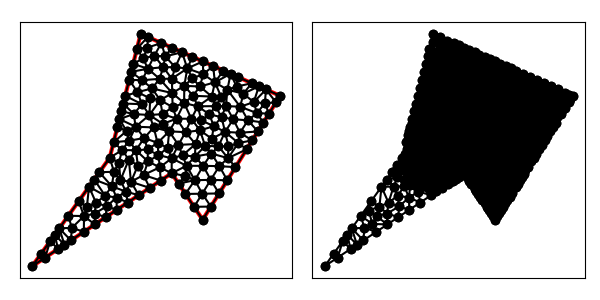

Values plotted in this chart, from the file beside it:
8.000000000000000000e+00, 1.900000000000000000e+01, 6.000000000000000000e+00, 1.100000000000000000e+01, 1.000000000000000000e+00, 4.000000000000000000e+00, 1.000000000000000000e+01, 1.000000000000000000e+01, 1.200000000000000000e+01, 7.000000000000000000e+00, 1.700000000000000000e+01, 1.500000000000000000e+01, 2.162476387438192926e+00, 5.627466942413470008e+00, 1.581238193719096463e+00, 4.813733471206735004e+00, 1.832050294337843610e+00, 4.554700196225229369e+00, 1.858588291831710926e+00, 4.998633536615145090e+00, 1.000000000000000000e+00, 5.000000000000000000e-01
8.000000000000000000e+00, 1.900000000000000000e+01, 6.000000000000000000e+00, 1.100000000000000000e+01, 1.000000000000000000e+00, 4.000000000000000000e+00, 1.000000000000000000e+01, 1.000000000000000000e+01, 1.200000000000000000e+01, 7.000000000000000000e+00, 1.700000000000000000e+01, 1.500000000000000000e+01, 9.257866836993036586e+00, 1.472216689881271634e+01, 9.411260771719502927e+00, 1.381550301957089566e+01, 1.005799488563743260e+01, 1.426899563438258411e+01, 9.575707498116656780e+00, 1.426888851758873322e+01, 0.000000000000000000e+00, 4.965175578358737435e-02
8.000000000000000000e+00, 1.900000000000000000e+01, 6.000000000000000000e+00, 1.100000000000000000e+01, 1.000000000000000000e+00, 4.000000000000000000e+00, 1.000000000000000000e+01, 1.000000000000000000e+01, 1.200000000000000000e+01, 7.000000000000000000e+00, 1.700000000000000000e+01, 1.500000000000000000e+01, 1.581238193719096463e+00, 4.813733471206735004e+00, 1.000000000000000000e+00, 4.000000000000000000e+00, 1.832050294337843610e+00, 4.554700196225229369e+00, 1.471096162685646691e+00, 4.456144555810655383e+00, 1.000000000000000000e+00, 5.000000000000000000e-01
8.000000000000000000e+00, 1.900000000000000000e+01, 6.000000000000000000e+00, 1.100000000000000000e+01, 1.000000000000000000e+00, 4.000000000000000000e+00, 1.000000000000000000e+01, 1.000000000000000000e+01, 1.200000000000000000e+01, 7.000000000000000000e+00, 1.700000000000000000e+01, 1.500000000000000000e+01, 1.832050294337843610e+00, 4.554700196225229369e+00, 2.664100588675687664e+00, 5.109400392450458739e+00, 2.162476387438192926e+00, 5.627466942413470008e+00, 2.219542423483908067e+00, 5.097189177029719076e+00, 1.000000000000000000e+00, 5.000000000000000000e-01
8.000000000000000000e+00, 1.900000000000000000e+01, 6.000000000000000000e+00, 1.100000000000000000e+01, 1.000000000000000000e+00, 4.000000000000000000e+00, 1.000000000000000000e+01, 1.000000000000000000e+01, 1.200000000000000000e+01, 7.000000000000000000e+00, 1.700000000000000000e+01, 1.500000000000000000e+01, 1.252219405878384961e+01, 9.572604791220438614e+00, 1.358999682000954046e+01, 9.543994912015264731e+00, 1.307753466975253076e+01, 1.045723976856069548e+01, 1.306324184951530754e+01, 9.857946490598799016e+00, 0.000000000000000000e+00, 2.266118427487185186e-02
8.000000000000000000e+00, 1.900000000000000000e+01, 6.000000000000000000e+00, 1.100000000000000000e+01, 1.000000000000000000e+00, 4.000000000000000000e+00, 1.000000000000000000e+01, 1.000000000000000000e+01, 1.200000000000000000e+01, 7.000000000000000000e+00, 1.700000000000000000e+01, 1.500000000000000000e+01, 3.496150883013530830e+00, 5.664100588675687220e+00, 3.556339034506304397e+00, 6.475206180302524039e+00, 2.743714581157289167e+00, 6.441200413620205012e+00, 3.265401499559041465e+00, 6.193502394199472683e+00, 1.000000000000000000e+00, 3.829258229881815079e-01
8.000000000000000000e+00, 1.900000000000000000e+01, 6.000000000000000000e+00, 1.100000000000000000e+01, 1.000000000000000000e+00, 4.000000000000000000e+00, 1.000000000000000000e+01, 1.000000000000000000e+01, 1.200000000000000000e+01, 7.000000000000000000e+00, 1.700000000000000000e+01, 1.500000000000000000e+01, 3.556339034506304397e+00, 6.475206180302524039e+00, 3.496150883013530830e+00, 5.664100588675687220e+00, 4.328201177351374440e+00, 6.218800784900916589e+00, 3.793563698290403519e+00, 6.119369184626376246e+00, 1.000000000000000000e+00, 3.829258229881815079e-01
8.000000000000000000e+00, 1.900000000000000000e+01, 6.000000000000000000e+00, 1.100000000000000000e+01, 1.000000000000000000e+00, 4.000000000000000000e+00, 1.000000000000000000e+01, 1.000000000000000000e+01, 1.200000000000000000e+01, 7.000000000000000000e+00, 1.700000000000000000e+01, 1.500000000000000000e+01, 1.153882481078705524e+01, 1.188208496340623377e+01, 1.043289712038847306e+01, 1.183072840882617527e+01, 1.070167717160784449e+01, 1.115758694249427130e+01, 1.089113303426112545e+01, 1.162346677157555952e+01, 0.000000000000000000e+00, 2.240607236188770987e-02
8.000000000000000000e+00, 1.900000000000000000e+01, 6.000000000000000000e+00, 1.100000000000000000e+01, 1.000000000000000000e+00, 4.000000000000000000e+00, 1.000000000000000000e+01, 1.000000000000000000e+01, 1.200000000000000000e+01, 7.000000000000000000e+00, 1.700000000000000000e+01, 1.500000000000000000e+01, 6.695032379332780614e+00, 9.551680677909853756e+00, 7.234057667604515629e+00, 1.088314397221682661e+01, 6.592888627797750090e+00, 1.068663942608086259e+01, 6.840659558245015148e+00, 1.037382135873584765e+01, 0.000000000000000000e+00, 5.579482844492732879e-02
8.000000000000000000e+00, 1.900000000000000000e+01, 6.000000000000000000e+00, 1.100000000000000000e+01, 1.000000000000000000e+00, 4.000000000000000000e+00, 1.000000000000000000e+01, 1.000000000000000000e+01, 1.200000000000000000e+01, 7.000000000000000000e+00, 1.700000000000000000e+01, 1.500000000000000000e+01, 6.277399659007030230e+00, 1.009488061978373707e+01, 6.000000000000000000e+00, 1.100000000000000000e+01, 5.331238193719096685e+00, 1.006373347120673500e+01, 5.869545950908708676e+00, 1.038620469699682403e+01, 1.000000000000000000e+00, 1.112741539377492678e-01
8.000000000000000000e+00, 1.900000000000000000e+01, 6.000000000000000000e+00, 1.100000000000000000e+01, 1.000000000000000000e+00, 4.000000000000000000e+00, 1.000000000000000000e+01, 1.000000000000000000e+01, 1.200000000000000000e+01, 7.000000000000000000e+00, 1.700000000000000000e+01, 1.500000000000000000e+01, 3.080125735844609025e+00, 5.386750490563072979e+00, 2.743714581157289167e+00, 6.441200413620205012e+00, 2.453095484297740825e+00, 6.034333678016837510e+00, 2.758978600433213302e+00, 5.954094860733373018e+00, 1.000000000000000000e+00, 5.000000000000000000e-01
8.000000000000000000e+00, 1.900000000000000000e+01, 6.000000000000000000e+00, 1.100000000000000000e+01, 1.000000000000000000e+00, 4.000000000000000000e+00, 1.000000000000000000e+01, 1.000000000000000000e+01, 1.200000000000000000e+01, 7.000000000000000000e+00, 1.700000000000000000e+01, 1.500000000000000000e+01, 3.324952774876385853e+00, 7.254933884826940016e+00, 4.341712601208481459e+00, 7.235653632658112677e+00, 3.993714581157289611e+00, 8.191200413620205012e+00, 3.886793319080718678e+00, 7.560595977035085902e+00, 1.000000000000000000e+00, 2.899679213037050229e-01
8.000000000000000000e+00, 1.900000000000000000e+01, 6.000000000000000000e+00, 1.100000000000000000e+01, 1.000000000000000000e+00, 4.000000000000000000e+00, 1.000000000000000000e+01, 1.000000000000000000e+01, 1.200000000000000000e+01, 7.000000000000000000e+00, 1.700000000000000000e+01, 1.500000000000000000e+01, 6.439242545072128010e+00, 8.428631367288796028e+00, 5.705246632918439254e+00, 8.550662376930601383e+00, 5.794645047819071415e+00, 7.859415432034378313e+00, 5.979711408603212597e+00, 8.279569725417925241e+00, 0.000000000000000000e+00, 5.000000000000000000e-01
8.000000000000000000e+00, 1.900000000000000000e+01, 6.000000000000000000e+00, 1.100000000000000000e+01, 1.000000000000000000e+00, 4.000000000000000000e+00, 1.000000000000000000e+01, 1.000000000000000000e+01, 1.200000000000000000e+01, 7.000000000000000000e+00, 1.700000000000000000e+01, 1.500000000000000000e+01, 2.664100588675687664e+00, 5.109400392450458739e+00, 2.453095484297740825e+00, 6.034333678016837510e+00, 2.162476387438192926e+00, 5.627466942413470008e+00, 2.426557486803873953e+00, 5.590400337626921790e+00, 1.000000000000000000e+00, 5.000000000000000000e-01
8.000000000000000000e+00, 1.900000000000000000e+01, 6.000000000000000000e+00, 1.100000000000000000e+01, 1.000000000000000000e+00, 4.000000000000000000e+00, 1.000000000000000000e+01, 1.000000000000000000e+01, 1.200000000000000000e+01, 7.000000000000000000e+00, 1.700000000000000000e+01, 1.500000000000000000e+01, 2.453095484297740825e+00, 6.034333678016837510e+00, 2.664100588675687664e+00, 5.109400392450458739e+00, 3.080125735844609025e+00, 5.386750490563072979e+00, 2.732440602939345542e+00, 5.510161520343456409e+00, 1.000000000000000000e+00, 5.000000000000000000e-01
8.000000000000000000e+00, 1.900000000000000000e+01, 6.000000000000000000e+00, 1.100000000000000000e+01, 1.000000000000000000e+00, 4.000000000000000000e+00, 1.000000000000000000e+01, 1.000000000000000000e+01, 1.200000000000000000e+01, 7.000000000000000000e+00, 1.700000000000000000e+01, 1.500000000000000000e+01, 2.743714581157289167e+00, 6.441200413620205012e+00, 3.080125735844609025e+00, 5.386750490563072979e+00, 3.496150883013530830e+00, 5.664100588675687220e+00, 3.106663733338476785e+00, 5.830683830952988700e+00, 1.000000000000000000e+00, 5.000000000000000000e-01
8.000000000000000000e+00, 1.900000000000000000e+01, 6.000000000000000000e+00, 1.100000000000000000e+01, 1.000000000000000000e+00, 4.000000000000000000e+00, 1.000000000000000000e+01, 1.000000000000000000e+01, 1.200000000000000000e+01, 7.000000000000000000e+00, 1.700000000000000000e+01, 1.500000000000000000e+01, 4.341712601208481459e+00, 7.235653632658112677e+00, 3.556339034506304397e+00, 6.475206180302524039e+00, 4.328201177351374440e+00, 6.218800784900916589e+00, 4.075417604355386914e+00, 6.643220199287184435e+00, 1.000000000000000000e+00, 2.899679213037050229e-01
8.000000000000000000e+00, 1.900000000000000000e+01, 6.000000000000000000e+00, 1.100000000000000000e+01, 1.000000000000000000e+00, 4.000000000000000000e+00, 1.000000000000000000e+01, 1.000000000000000000e+01, 1.200000000000000000e+01, 7.000000000000000000e+00, 1.700000000000000000e+01, 1.500000000000000000e+01, 3.324952774876385853e+00, 7.254933884826940016e+00, 2.743714581157289167e+00, 6.441200413620205012e+00, 3.556339034506304397e+00, 6.475206180302524039e+00, 3.208335463513326768e+00, 6.723780159583223615e+00, 1.000000000000000000e+00, 3.829258229881815079e-01
8.000000000000000000e+00, 1.900000000000000000e+01, 6.000000000000000000e+00, 1.100000000000000000e+01, 1.000000000000000000e+00, 4.000000000000000000e+00, 1.000000000000000000e+01, 1.000000000000000000e+01, 1.200000000000000000e+01, 7.000000000000000000e+00, 1.700000000000000000e+01, 1.500000000000000000e+01, 3.324952774876385853e+00, 7.254933884826940016e+00, 3.556339034506304397e+00, 6.475206180302524039e+00, 4.341712601208481459e+00, 7.235653632658112677e+00, 3.741001470197057088e+00, 6.988597899262526170e+00, 1.000000000000000000e+00, 2.899679213037050229e-01
8.000000000000000000e+00, 1.900000000000000000e+01, 6.000000000000000000e+00, 1.100000000000000000e+01, 1.000000000000000000e+00, 4.000000000000000000e+00, 1.000000000000000000e+01, 1.000000000000000000e+01, 1.200000000000000000e+01, 7.000000000000000000e+00, 1.700000000000000000e+01, 1.500000000000000000e+01, 4.662476387438193370e+00, 9.127466942413470008e+00, 5.115609418927513197e+00, 8.096823724709857117e+00, 5.705246632918439254e+00, 8.550662376930601383e+00, 5.161110813094714977e+00, 8.591651014684643428e+00, 1.000000000000000000e+00, 5.000000000000000000e-01
8.000000000000000000e+00, 1.900000000000000000e+01, 6.000000000000000000e+00, 1.100000000000000000e+01, 1.000000000000000000e+00, 4.000000000000000000e+00, 1.000000000000000000e+01, 1.000000000000000000e+01, 1.200000000000000000e+01, 7.000000000000000000e+00, 1.700000000000000000e+01, 1.500000000000000000e+01, 5.028471631281813181e+00, 7.396811665580287354e+00, 5.746150883013530830e+00, 7.164100588675687220e+00, 5.794645047819071415e+00, 7.859415432034378313e+00, 5.523089187371471809e+00, 7.473442562096784592e+00, 1.000000000000000000e+00, 5.000000000000000000e-01
8.000000000000000000e+00, 1.900000000000000000e+01, 6.000000000000000000e+00, 1.100000000000000000e+01, 1.000000000000000000e+00, 4.000000000000000000e+00, 1.000000000000000000e+01, 1.000000000000000000e+01, 1.200000000000000000e+01, 7.000000000000000000e+00, 1.700000000000000000e+01, 1.500000000000000000e+01, 4.529524654983180909e+00, 7.845194024340655048e+00, 3.993714581157289611e+00, 8.191200413620205012e+00, 4.341712601208481459e+00, 7.235653632658112677e+00, 4.288317279116317771e+00, 7.757349356872990320e+00, 1.000000000000000000e+00, 2.899679213037050229e-01
8.000000000000000000e+00, 1.900000000000000000e+01, 6.000000000000000000e+00, 1.100000000000000000e+01, 1.000000000000000000e+00, 4.000000000000000000e+00, 1.000000000000000000e+01, 1.000000000000000000e+01, 1.200000000000000000e+01, 7.000000000000000000e+00, 1.700000000000000000e+01, 1.500000000000000000e+01, 5.028471631281813181e+00, 7.396811665580287354e+00, 5.115609418927513197e+00, 8.096823724709857117e+00, 4.529524654983180909e+00, 7.845194024340655048e+00, 4.891201901730835466e+00, 7.779609804876933765e+00, 0.000000000000000000e+00, 5.000000000000000000e-01
8.000000000000000000e+00, 1.900000000000000000e+01, 6.000000000000000000e+00, 1.100000000000000000e+01, 1.000000000000000000e+00, 4.000000000000000000e+00, 1.000000000000000000e+01, 1.000000000000000000e+01, 1.200000000000000000e+01, 7.000000000000000000e+00, 1.700000000000000000e+01, 1.500000000000000000e+01, 6.439242545072128010e+00, 8.428631367288796028e+00, 6.455125735844609025e+00, 7.636750490563072979e+00, 7.164100588675687220e+00, 8.109400392450458739e+00, 6.686156289864141122e+00, 8.058260750100776804e+00, 1.000000000000000000e+00, 5.000000000000000000e-01
8.000000000000000000e+00, 1.900000000000000000e+01, 6.000000000000000000e+00, 1.100000000000000000e+01, 1.000000000000000000e+00, 4.000000000000000000e+00, 1.000000000000000000e+01, 1.000000000000000000e+01, 1.200000000000000000e+01, 7.000000000000000000e+00, 1.700000000000000000e+01, 1.500000000000000000e+01, 3.993714581157289611e+00, 8.191200413620205012e+00, 4.529524654983180909e+00, 7.845194024340655048e+00, 4.662476387438193370e+00, 9.127466942413470008e+00, 4.395238541192887816e+00, 8.387953793458109431e+00, 1.000000000000000000e+00, 5.000000000000000000e-01
8.000000000000000000e+00, 1.900000000000000000e+01, 6.000000000000000000e+00, 1.100000000000000000e+01, 1.000000000000000000e+00, 4.000000000000000000e+00, 1.000000000000000000e+01, 1.000000000000000000e+01, 1.200000000000000000e+01, 7.000000000000000000e+00, 1.700000000000000000e+01, 1.500000000000000000e+01, 4.341712601208481459e+00, 7.235653632658112677e+00, 5.037176030182452635e+00, 6.691450686788302349e+00, 5.028471631281813181e+00, 7.396811665580287354e+00, 4.802453420890915758e+00, 7.107971995008900201e+00, 1.000000000000000000e+00, 2.899679213037050229e-01
8.000000000000000000e+00, 1.900000000000000000e+01, 6.000000000000000000e+00, 1.100000000000000000e+01, 1.000000000000000000e+00, 4.000000000000000000e+00, 1.000000000000000000e+01, 1.000000000000000000e+01, 1.200000000000000000e+01, 7.000000000000000000e+00, 1.700000000000000000e+01, 1.500000000000000000e+01, 4.341712601208481459e+00, 7.235653632658112677e+00, 4.328201177351374440e+00, 6.218800784900916589e+00, 5.037176030182452635e+00, 6.691450686788302349e+00, 4.569029936247436474e+00, 6.715301701449110539e+00, 1.000000000000000000e+00, 2.899679213037050229e-01
8.000000000000000000e+00, 1.900000000000000000e+01, 6.000000000000000000e+00, 1.100000000000000000e+01, 1.000000000000000000e+00, 4.000000000000000000e+00, 1.000000000000000000e+01, 1.000000000000000000e+01, 1.200000000000000000e+01, 7.000000000000000000e+00, 1.700000000000000000e+01, 1.500000000000000000e+01, 5.746150883013530830e+00, 7.164100588675687220e+00, 5.028471631281813181e+00, 7.396811665580287354e+00, 5.037176030182452635e+00, 6.691450686788302349e+00, 5.270599514825932808e+00, 7.084120980348092012e+00, 1.000000000000000000e+00, 5.000000000000000000e-01
8.000000000000000000e+00, 1.900000000000000000e+01, 6.000000000000000000e+00, 1.100000000000000000e+01, 1.000000000000000000e+00, 4.000000000000000000e+00, 1.000000000000000000e+01, 1.000000000000000000e+01, 1.200000000000000000e+01, 7.000000000000000000e+00, 1.700000000000000000e+01, 1.500000000000000000e+01, 5.028471631281813181e+00, 7.396811665580287354e+00, 4.529524654983180909e+00, 7.845194024340655048e+00, 4.341712601208481459e+00, 7.235653632658112677e+00, 4.633236295824492146e+00, 7.492553107526351397e+00, 0.000000000000000000e+00, 2.899679213037050229e-01
8.000000000000000000e+00, 1.900000000000000000e+01, 6.000000000000000000e+00, 1.100000000000000000e+01, 1.000000000000000000e+00, 4.000000000000000000e+00, 1.000000000000000000e+01, 1.000000000000000000e+01, 1.200000000000000000e+01, 7.000000000000000000e+00, 1.700000000000000000e+01, 1.500000000000000000e+01, 4.662476387438193370e+00, 9.127466942413470008e+00, 4.529524654983180909e+00, 7.845194024340655048e+00, 5.115609418927513197e+00, 8.096823724709857117e+00, 4.769203487116295825e+00, 8.356494897154661317e+00, 1.000000000000000000e+00, 5.000000000000000000e-01
8.000000000000000000e+00, 1.900000000000000000e+01, 6.000000000000000000e+00, 1.100000000000000000e+01, 1.000000000000000000e+00, 4.000000000000000000e+00, 1.000000000000000000e+01, 1.000000000000000000e+01, 1.200000000000000000e+01, 7.000000000000000000e+00, 1.700000000000000000e+01, 1.500000000000000000e+01, 8.183138574836307910e+00, 9.885616583575103533e+00, 7.372244371493335002e+00, 9.447434893283276125e+00, 8.582050294337843610e+00, 9.054700196225230258e+00, 8.045811080222495804e+00, 9.462583891027870564e+00, 1.000000000000000000e+00, 4.798263085359332630e-02
8.000000000000000000e+00, 1.900000000000000000e+01, 6.000000000000000000e+00, 1.100000000000000000e+01, 1.000000000000000000e+00, 4.000000000000000000e+00, 1.000000000000000000e+01, 1.000000000000000000e+01, 1.200000000000000000e+01, 7.000000000000000000e+00, 1.700000000000000000e+01, 1.500000000000000000e+01, 5.746150883013530830e+00, 7.164100588675687220e+00, 6.455125735844609025e+00, 7.636750490563072979e+00, 5.794645047819071415e+00, 7.859415432034378313e+00, 5.998640555559070719e+00, 7.553422170424379800e+00, 1.000000000000000000e+00, 5.000000000000000000e-01
8.000000000000000000e+00, 1.900000000000000000e+01, 6.000000000000000000e+00, 1.100000000000000000e+01, 1.000000000000000000e+00, 4.000000000000000000e+00, 1.000000000000000000e+01, 1.000000000000000000e+01, 1.200000000000000000e+01, 7.000000000000000000e+00, 1.700000000000000000e+01, 1.500000000000000000e+01, 4.662476387438193370e+00, 9.127466942413470008e+00, 5.705246632918439254e+00, 8.550662376930601383e+00, 4.996857290578645028e+00, 9.595600206810102506e+00, 5.121526770311759513e+00, 9.091243175384725816e+00, 1.000000000000000000e+00, 5.000000000000000000e-01
8.000000000000000000e+00, 1.900000000000000000e+01, 6.000000000000000000e+00, 1.100000000000000000e+01, 1.000000000000000000e+00, 4.000000000000000000e+00, 1.000000000000000000e+01, 1.000000000000000000e+01, 1.200000000000000000e+01, 7.000000000000000000e+00, 1.700000000000000000e+01, 1.500000000000000000e+01, 7.041540881986674272e+00, 8.813672307903331671e+00, 6.439242545072128010e+00, 8.428631367288796028e+00, 7.164100588675687220e+00, 8.109400392450458739e+00, 6.881628005244830426e+00, 8.450568022547528813e+00, 1.000000000000000000e+00, 5.000000000000000000e-01
8.000000000000000000e+00, 1.900000000000000000e+01, 6.000000000000000000e+00, 1.100000000000000000e+01, 1.000000000000000000e+00, 4.000000000000000000e+00, 1.000000000000000000e+01, 1.000000000000000000e+01, 1.200000000000000000e+01, 7.000000000000000000e+00, 1.700000000000000000e+01, 1.500000000000000000e+01, 5.705246632918439254e+00, 8.550662376930601383e+00, 6.439242545072128010e+00, 8.428631367288796028e+00, 6.133371007762006499e+00, 9.159227152478225165e+00, 6.092620061917524588e+00, 8.712840298899207525e+00, 0.000000000000000000e+00, 5.000000000000000000e-01
8.000000000000000000e+00, 1.900000000000000000e+01, 6.000000000000000000e+00, 1.100000000000000000e+01, 1.000000000000000000e+00, 4.000000000000000000e+00, 1.000000000000000000e+01, 1.000000000000000000e+01, 1.200000000000000000e+01, 7.000000000000000000e+00, 1.700000000000000000e+01, 1.500000000000000000e+01, 5.705246632918439254e+00, 8.550662376930601383e+00, 6.133371007762006499e+00, 9.159227152478225165e+00, 4.996857290578645028e+00, 9.595600206810102506e+00, 5.611824977086364186e+00, 9.101829912072977535e+00, 1.000000000000000000e+00, 5.000000000000000000e-01
8.000000000000000000e+00, 1.900000000000000000e+01, 6.000000000000000000e+00, 1.100000000000000000e+01, 1.000000000000000000e+00, 4.000000000000000000e+00, 1.000000000000000000e+01, 1.000000000000000000e+01, 1.200000000000000000e+01, 7.000000000000000000e+00, 1.700000000000000000e+01, 1.500000000000000000e+01, 5.028471631281813181e+00, 7.396811665580287354e+00, 5.794645047819071415e+00, 7.859415432034378313e+00, 5.115609418927513197e+00, 8.096823724709857117e+00, 5.312908699342798968e+00, 7.784350274108174261e+00, 0.000000000000000000e+00, 5.000000000000000000e-01
8.000000000000000000e+00, 1.900000000000000000e+01, 6.000000000000000000e+00, 1.100000000000000000e+01, 1.000000000000000000e+00, 4.000000000000000000e+00, 1.000000000000000000e+01, 1.000000000000000000e+01, 1.200000000000000000e+01, 7.000000000000000000e+00, 1.700000000000000000e+01, 1.500000000000000000e+01, 6.439242545072128010e+00, 8.428631367288796028e+00, 5.794645047819071415e+00, 7.859415432034378313e+00, 6.455125735844609025e+00, 7.636750490563072979e+00, 6.229671109578603705e+00, 7.974932429962083624e+00, 1.000000000000000000e+00, 5.000000000000000000e-01
8.000000000000000000e+00, 1.900000000000000000e+01, 6.000000000000000000e+00, 1.100000000000000000e+01, 1.000000000000000000e+00, 4.000000000000000000e+00, 1.000000000000000000e+01, 1.000000000000000000e+01, 1.200000000000000000e+01, 7.000000000000000000e+00, 1.700000000000000000e+01, 1.500000000000000000e+01, 5.115609418927513197e+00, 8.096823724709857117e+00, 5.794645047819071415e+00, 7.859415432034378313e+00, 5.705246632918439254e+00, 8.550662376930601383e+00, 5.538500366555008547e+00, 8.168967177891611087e+00, 0.000000000000000000e+00, 5.000000000000000000e-01
8.000000000000000000e+00, 1.900000000000000000e+01, 6.000000000000000000e+00, 1.100000000000000000e+01, 1.000000000000000000e+00, 4.000000000000000000e+00, 1.000000000000000000e+01, 1.000000000000000000e+01, 1.200000000000000000e+01, 7.000000000000000000e+00, 1.700000000000000000e+01, 1.500000000000000000e+01, 6.133371007762006499e+00, 9.159227152478225165e+00, 6.695032379332780614e+00, 9.551680677909853756e+00, 6.277399659007030230e+00, 1.009488061978373707e+01, 6.368601015367272744e+00, 9.601929483390605924e+00, 0.000000000000000000e+00, 9.894136065017741788e-02
8.000000000000000000e+00, 1.900000000000000000e+01, 6.000000000000000000e+00, 1.100000000000000000e+01, 1.000000000000000000e+00, 4.000000000000000000e+00, 1.000000000000000000e+01, 1.000000000000000000e+01, 1.200000000000000000e+01, 7.000000000000000000e+00, 1.700000000000000000e+01, 1.500000000000000000e+01, 7.372244371493335002e+00, 9.447434893283276125e+00, 7.041540881986674272e+00, 8.813672307903331671e+00, 7.873075441506765415e+00, 8.582050294337843610e+00, 7.428953564995591563e+00, 8.947719165174817135e+00, 1.000000000000000000e+00, 5.000000000000000000e-01
8.000000000000000000e+00, 1.900000000000000000e+01, 6.000000000000000000e+00, 1.100000000000000000e+01, 1.000000000000000000e+00, 4.000000000000000000e+00, 1.000000000000000000e+01, 1.000000000000000000e+01, 1.200000000000000000e+01, 7.000000000000000000e+00, 1.700000000000000000e+01, 1.500000000000000000e+01, 6.277399659007030230e+00, 1.009488061978373707e+01, 5.331238193719096685e+00, 1.006373347120673500e+01, 6.133371007762006499e+00, 9.159227152478225165e+00, 5.914002953496044768e+00, 9.772613747822900265e+00, 1.000000000000000000e+00, 1.112741539377492678e-01
8.000000000000000000e+00, 1.900000000000000000e+01, 6.000000000000000000e+00, 1.100000000000000000e+01, 1.000000000000000000e+00, 4.000000000000000000e+00, 1.000000000000000000e+01, 1.000000000000000000e+01, 1.200000000000000000e+01, 7.000000000000000000e+00, 1.700000000000000000e+01, 1.500000000000000000e+01, 6.133371007762006499e+00, 9.159227152478225165e+00, 5.331238193719096685e+00, 1.006373347120673500e+01, 4.996857290578645028e+00, 9.595600206810102506e+00, 5.487155497353249700e+00, 9.606186943498356001e+00, 1.000000000000000000e+00, 5.000000000000000000e-01
8.000000000000000000e+00, 1.900000000000000000e+01, 6.000000000000000000e+00, 1.100000000000000000e+01, 1.000000000000000000e+00, 4.000000000000000000e+00, 1.000000000000000000e+01, 1.000000000000000000e+01, 1.200000000000000000e+01, 7.000000000000000000e+00, 1.700000000000000000e+01, 1.500000000000000000e+01, 7.818166156538989497e+00, 1.048862696981422538e+01, 7.372244371493335002e+00, 9.447434893283276125e+00, 8.183138574836307910e+00, 9.885616583575103533e+00, 7.791183034289542952e+00, 9.940559482224200494e+00, 0.000000000000000000e+00, 3.939198507369741364e-02
8.000000000000000000e+00, 1.900000000000000000e+01, 6.000000000000000000e+00, 1.100000000000000000e+01, 1.000000000000000000e+00, 4.000000000000000000e+00, 1.000000000000000000e+01, 1.000000000000000000e+01, 1.200000000000000000e+01, 7.000000000000000000e+00, 1.700000000000000000e+01, 1.500000000000000000e+01, 6.133371007762006499e+00, 9.159227152478225165e+00, 6.439242545072128010e+00, 8.428631367288796028e+00, 7.041540881986674272e+00, 8.813672307903331671e+00, 6.538051478273602335e+00, 8.800510275890117029e+00, 0.000000000000000000e+00, 5.000000000000000000e-01
8.000000000000000000e+00, 1.900000000000000000e+01, 6.000000000000000000e+00, 1.100000000000000000e+01, 1.000000000000000000e+00, 4.000000000000000000e+00, 1.000000000000000000e+01, 1.000000000000000000e+01, 1.200000000000000000e+01, 7.000000000000000000e+00, 1.700000000000000000e+01, 1.500000000000000000e+01, 8.183138574836307910e+00, 9.885616583575103533e+00, 9.291025147168921805e+00, 9.527350098112615129e+00, 9.233865217890846466e+00, 1.038114608259672877e+01, 8.902676313298691468e+00, 9.931370921428149146e+00, 1.000000000000000000e+00, 1.818601827464878112e-02
8.000000000000000000e+00, 1.900000000000000000e+01, 6.000000000000000000e+00, 1.100000000000000000e+01, 1.000000000000000000e+00, 4.000000000000000000e+00, 1.000000000000000000e+01, 1.000000000000000000e+01, 1.200000000000000000e+01, 7.000000000000000000e+00, 1.700000000000000000e+01, 1.500000000000000000e+01, 7.372244371493335002e+00, 9.447434893283276125e+00, 7.873075441506765415e+00, 8.582050294337843610e+00, 8.582050294337843610e+00, 9.054700196225230258e+00, 7.942456702445981342e+00, 9.028061794615449998e+00, 1.000000000000000000e+00, 5.000000000000000000e-01
8.000000000000000000e+00, 1.900000000000000000e+01, 6.000000000000000000e+00, 1.100000000000000000e+01, 1.000000000000000000e+00, 4.000000000000000000e+00, 1.000000000000000000e+01, 1.000000000000000000e+01, 1.200000000000000000e+01, 7.000000000000000000e+00, 1.700000000000000000e+01, 1.500000000000000000e+01, 7.041540881986674272e+00, 8.813672307903331671e+00, 7.372244371493335002e+00, 9.447434893283276125e+00, 6.695032379332780614e+00, 9.551680677909853756e+00, 7.036272544270929963e+00, 9.270929293032153851e+00, 0.000000000000000000e+00, 9.894136065017741788e-02
8.000000000000000000e+00, 1.900000000000000000e+01, 6.000000000000000000e+00, 1.100000000000000000e+01, 1.000000000000000000e+00, 4.000000000000000000e+00, 1.000000000000000000e+01, 1.000000000000000000e+01, 1.200000000000000000e+01, 7.000000000000000000e+00, 1.700000000000000000e+01, 1.500000000000000000e+01, 7.041540881986674272e+00, 8.813672307903331671e+00, 6.695032379332780614e+00, 9.551680677909853756e+00, 6.133371007762006499e+00, 9.159227152478225165e+00, 6.623314756360486832e+00, 9.174860046097137456e+00, 0.000000000000000000e+00, 9.894136065017741788e-02
8.000000000000000000e+00, 1.900000000000000000e+01, 6.000000000000000000e+00, 1.100000000000000000e+01, 1.000000000000000000e+00, 4.000000000000000000e+00, 1.000000000000000000e+01, 1.000000000000000000e+01, 1.200000000000000000e+01, 7.000000000000000000e+00, 1.700000000000000000e+01, 1.500000000000000000e+01, 7.041540881986674272e+00, 8.813672307903331671e+00, 7.164100588675687220e+00, 8.109400392450458739e+00, 7.873075441506765415e+00, 8.582050294337843610e+00, 7.359572304056375636e+00, 8.501707664897212524e+00, 1.000000000000000000e+00, 5.000000000000000000e-01
8.000000000000000000e+00, 1.900000000000000000e+01, 6.000000000000000000e+00, 1.100000000000000000e+01, 1.000000000000000000e+00, 4.000000000000000000e+00, 1.000000000000000000e+01, 1.000000000000000000e+01, 1.200000000000000000e+01, 7.000000000000000000e+00, 1.700000000000000000e+01, 1.500000000000000000e+01, 7.234057667604515629e+00, 1.088314397221682661e+01, 6.695032379332780614e+00, 9.551680677909853756e+00, 7.372244371493335002e+00, 9.447434893283276125e+00, 7.100444806143543452e+00, 9.960753181136650980e+00, 0.000000000000000000e+00, 5.579482844492732879e-02
8.000000000000000000e+00, 1.900000000000000000e+01, 6.000000000000000000e+00, 1.100000000000000000e+01, 1.000000000000000000e+00, 4.000000000000000000e+00, 1.000000000000000000e+01, 1.000000000000000000e+01, 1.200000000000000000e+01, 7.000000000000000000e+00, 1.700000000000000000e+01, 1.500000000000000000e+01, 1.000000000000000000e+01, 1.000000000000000000e+01, 1.000266016880678244e+01, 1.096591696721390718e+01, 9.233865217890846466e+00, 1.038114608259672877e+01, 9.745508462232542968e+00, 1.044902101660354532e+01, 1.000000000000000000e+00, 1.546712789323834505e-02
8.000000000000000000e+00, 1.900000000000000000e+01, 6.000000000000000000e+00, 1.100000000000000000e+01, 1.000000000000000000e+00, 4.000000000000000000e+00, 1.000000000000000000e+01, 1.000000000000000000e+01, 1.200000000000000000e+01, 7.000000000000000000e+00, 1.700000000000000000e+01, 1.500000000000000000e+01, 6.000000000000000000e+00, 1.100000000000000000e+01, 6.277399659007030230e+00, 1.009488061978373707e+01, 6.592888627797750090e+00, 1.068663942608086259e+01, 6.290096095601593440e+00, 1.059384001528819930e+01, 1.000000000000000000e+00, 1.112741539377492678e-01
8.000000000000000000e+00, 1.900000000000000000e+01, 6.000000000000000000e+00, 1.100000000000000000e+01, 1.000000000000000000e+00, 4.000000000000000000e+00, 1.000000000000000000e+01, 1.000000000000000000e+01, 1.200000000000000000e+01, 7.000000000000000000e+00, 1.700000000000000000e+01, 1.500000000000000000e+01, 9.736719873985924423e+00, 1.163764567687153217e+01, 9.147951690994965190e+00, 1.116902268115345009e+01, 1.000266016880678244e+01, 1.096591696721390718e+01, 9.629110577929225201e+00, 1.125752844174629708e+01, 0.000000000000000000e+00, 1.546712789323834505e-02
8.000000000000000000e+00, 1.900000000000000000e+01, 6.000000000000000000e+00, 1.100000000000000000e+01, 1.000000000000000000e+00, 4.000000000000000000e+00, 1.000000000000000000e+01, 1.000000000000000000e+01, 1.200000000000000000e+01, 7.000000000000000000e+00, 1.700000000000000000e+01, 1.500000000000000000e+01, 8.564135781727937768e+00, 1.376045469002247756e+01, 8.079241699500332885e+00, 1.445725365405366070e+01, 7.555382942747738362e+00, 1.381942978275485778e+01, 8.066253474658669376e+00, 1.401237937561033142e+01, 0.000000000000000000e+00, 5.973066536673535959e-02
8.000000000000000000e+00, 1.900000000000000000e+01, 6.000000000000000000e+00, 1.100000000000000000e+01, 1.000000000000000000e+00, 4.000000000000000000e+00, 1.000000000000000000e+01, 1.000000000000000000e+01, 1.200000000000000000e+01, 7.000000000000000000e+00, 1.700000000000000000e+01, 1.500000000000000000e+01, 6.695032379332780614e+00, 9.551680677909853756e+00, 6.592888627797750090e+00, 1.068663942608086259e+01, 6.277399659007030230e+00, 1.009488061978373707e+01, 6.521773555379187570e+00, 1.011106690792481722e+01, 0.000000000000000000e+00, 9.894136065017741788e-02
8.000000000000000000e+00, 1.900000000000000000e+01, 6.000000000000000000e+00, 1.100000000000000000e+01, 1.000000000000000000e+00, 4.000000000000000000e+00, 1.000000000000000000e+01, 1.000000000000000000e+01, 1.200000000000000000e+01, 7.000000000000000000e+00, 1.700000000000000000e+01, 1.500000000000000000e+01, 6.592888627797750090e+00, 1.068663942608086259e+01, 7.234057667604515629e+00, 1.088314397221682661e+01, 6.801736065443050983e+00, 1.149417980452542487e+01, 6.876227453615105567e+00, 1.102132106760770291e+01, 0.000000000000000000e+00, 5.579482844492732879e-02
8.000000000000000000e+00, 1.900000000000000000e+01, 6.000000000000000000e+00, 1.100000000000000000e+01, 1.000000000000000000e+00, 4.000000000000000000e+00, 1.000000000000000000e+01, 1.000000000000000000e+01, 1.200000000000000000e+01, 7.000000000000000000e+00, 1.700000000000000000e+01, 1.500000000000000000e+01, 9.233865217890846466e+00, 1.038114608259672877e+01, 9.291025147168921805e+00, 9.527350098112615129e+00, 1.000000000000000000e+01, 1.000000000000000000e+01, 9.508296788353256090e+00, 9.969498726903113450e+00, 1.000000000000000000e+00, 1.818601827464878112e-02
8.000000000000000000e+00, 1.900000000000000000e+01, 6.000000000000000000e+00, 1.100000000000000000e+01, 1.000000000000000000e+00, 4.000000000000000000e+00, 1.000000000000000000e+01, 1.000000000000000000e+01, 1.200000000000000000e+01, 7.000000000000000000e+00, 1.700000000000000000e+01, 1.500000000000000000e+01, 7.818166156538989497e+00, 1.048862696981422538e+01, 8.183138574836307910e+00, 9.885616583575103533e+00, 8.467730435781694709e+00, 1.076229216519345755e+01, 8.156345055718999149e+00, 1.037884523952759430e+01, 0.000000000000000000e+00, 3.329486644678352619e-02
8.000000000000000000e+00, 1.900000000000000000e+01, 6.000000000000000000e+00, 1.100000000000000000e+01, 1.000000000000000000e+00, 4.000000000000000000e+00, 1.000000000000000000e+01, 1.000000000000000000e+01, 1.200000000000000000e+01, 7.000000000000000000e+00, 1.700000000000000000e+01, 1.500000000000000000e+01, 7.690720787609140352e+00, 1.148556370966978868e+01, 8.467730435781694709e+00, 1.076229216519345755e+01, 8.445091822753402866e+00, 1.153429856968425327e+01, 8.201181015381413530e+00, 1.126071814818249983e+01, 0.000000000000000000e+00, 3.329486644678352619e-02
8.000000000000000000e+00, 1.900000000000000000e+01, 6.000000000000000000e+00, 1.100000000000000000e+01, 1.000000000000000000e+00, 4.000000000000000000e+00, 1.000000000000000000e+01, 1.000000000000000000e+01, 1.200000000000000000e+01, 7.000000000000000000e+00, 1.700000000000000000e+01, 1.500000000000000000e+01, 8.183138574836307910e+00, 9.885616583575103533e+00, 8.582050294337843610e+00, 9.054700196225230258e+00, 9.291025147168921805e+00, 9.527350098112615129e+00, 8.685404672114358959e+00, 9.489222292637649048e+00, 1.000000000000000000e+00, 4.798263085359332630e-02
... 206 more rows
